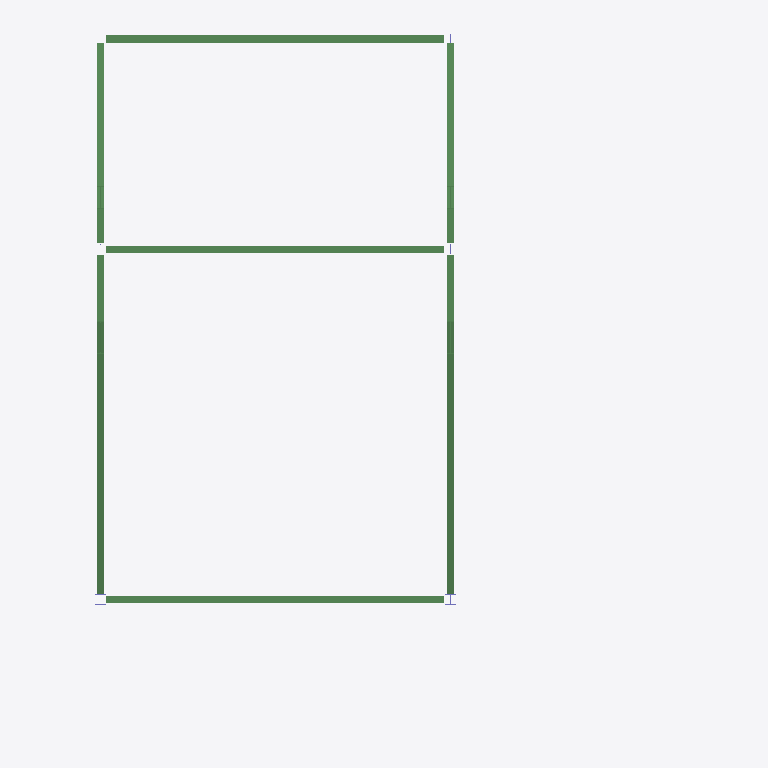
Plan cut of the same IFC building model at storey 'Level 3' (level 6.00 m, cut at 7.40 m), seen from above with north up, elements coloured by IFC class: 11 beams (green), 1 column (violet). Cut surfaces are drawn darker.
Extent 8.4 m × 10.2 m × 8.0 m (x, y, z). Storeys (3): Level 1 at 0.00 m; Level 2 at 3.00 m; Level 3 at 6.00 m. Elements (44): 23 IfcBeam, 13 IfcColumn, 5 IfcSlab, 3 IfcWall.

HEADER;
FILE_DESCRIPTION(('ViewDefinition [ReferenceView_V1.2]','ExchangeRequirement [Structural]'),'2;1');
FILE_NAME('Project Number','2023-02-14T12:34:10',(''),(''),'ODA IFC SDK 22.8','22.1.30.34 - Exporter 22.5.1.0 - Alternate UI 22.5.1.0','');
FILE_SCHEMA(('IFC4'));
ENDSEC;
DATA;
#94=IFCPROJECT('3N60ippW53Rg6SuPv0Q9Vy',#20,'Project Number',$,$,'Project Name','Project Status',(#89),#86);
#111=IFCSITE('3N60ippW53Rg6SuPv0Q9V_',#20,'Default',$,$,#110,$,$,.ELEMENT.,$,$,$,$,$);
#97=IFCBUILDING('3N60ippW53Rg6SuPv0Q9Vz',#20,'',$,$,#16,$,'',.ELEMENT.,$,$,$);
#100=IFCBUILDINGSTOREY('3N60ippW53Rg6SuPw$bsbV',#20,'Level 1',$,'Level:8mm Head',#99,$,'Level 1',.ELEMENT.,3.493165E-10);
#104=IFCBUILDINGSTOREY('3N60ippW53Rg6SuPw$bsBl',#20,'Level 2',$,'Level:8mm Head',#103,$,'Level 2',.ELEMENT.,2999.9999999996585);
#108=IFCBUILDINGSTOREY('3N60ippW53Rg6SuPw$aZHU',#20,'Level 3',$,'Level:8mm Head',#107,$,'Level 3',.ELEMENT.,5999.999999999659);
#1387=IFCBEAM('1EtRbWNYf4fxFr0wkMV0Mp',#20,'UB-Universal Beams:UB178x102x19:356315',$,'UB-Universal Beams:UB178x102x19',#1386,#1383,'356315',.BEAM.);
#1315=IFCBEAM('1EtRbWNYf4fxFr0wkMV0KK',#20,'UB-Universal Beams:UB178x102x19:356220',$,'UB-Universal Beams:UB178x102x19',#1314,#1311,'356220',.BEAM.);
#1438=IFCBEAM('1EtRbWNYf4fxFr0wkMV1eE',#20,'UB-Universal Beams:UB178x102x19:356454',$,'UB-Universal Beams:UB178x102x19',#1437,#1434,'356454',.BEAM.);
#1514=IFCBEAM('13qPeh9nr5ieTg407XRptb',#20,'UB-Universal Beams:UB178x102x19:358943',$,'UB-Universal Beams:UB178x102x19',#1513,#1508,'358943',.BEAM.);
#1555=IFCBEAM('13qPeh9nr5ieTg407XRpqP',#20,'UB-Universal Beams:UB178x102x19:359139',$,'UB-Universal Beams:UB178x102x19',#1554,#1549,'359139',.BEAM.);
#1475=IFCBEAM('13qPeh9nr5ieTg407XRpuI',#20,'UB-Universal Beams:UB178x102x19:358888',$,'UB-Universal Beams:UB178x102x19',#1474,#1469,'358888',.BEAM.);
#1535=IFCBEAM('13qPeh9nr5ieTg407XRpqR',#20,'UB-Universal Beams:UB178x102x19:359137',$,'UB-Universal Beams:UB178x102x19',#1534,#1529,'359137',.BEAM.);
#1334=IFCBEAM('1EtRbWNYf4fxFr0wkMV0Ns',#20,'UB-Universal Beams:UB178x102x19:356254',$,'UB-Universal Beams:UB178x102x19',#1333,#1330,'356254',.BEAM.);
#1421=IFCBEAM('1EtRbWNYf4fxFr0wkMV1fA',#20,'UB-Universal Beams:UB178x102x19:356386',$,'UB-Universal Beams:UB178x102x19',#1420,#1417,'356386',.BEAM.);
#1369=IFCBEAM('1EtRbWNYf4fxFr0wkMV0NM',#20,'UB-Universal Beams:UB178x102x19:356286',$,'UB-Universal Beams:UB178x102x19',#1368,#1365,'356286',.BEAM.);
#1404=IFCBEAM('1EtRbWNYf4fxFr0wkMV1fl',#20,'UB-Universal Beams:UB178x102x19:356359',$,'UB-Universal Beams:UB178x102x19',#1403,#1400,'356359',.BEAM.);
#1274=IFCCOLUMN('1EtRbWNYf4fxFr0wkMV03a',#20,'UC-Universal Columns-Column:UC152x152x23:354956',$,'UC-Universal Columns-Column:UC152x152x23',#1273,#1270,'354956',.COLUMN.);
ENDSEC;